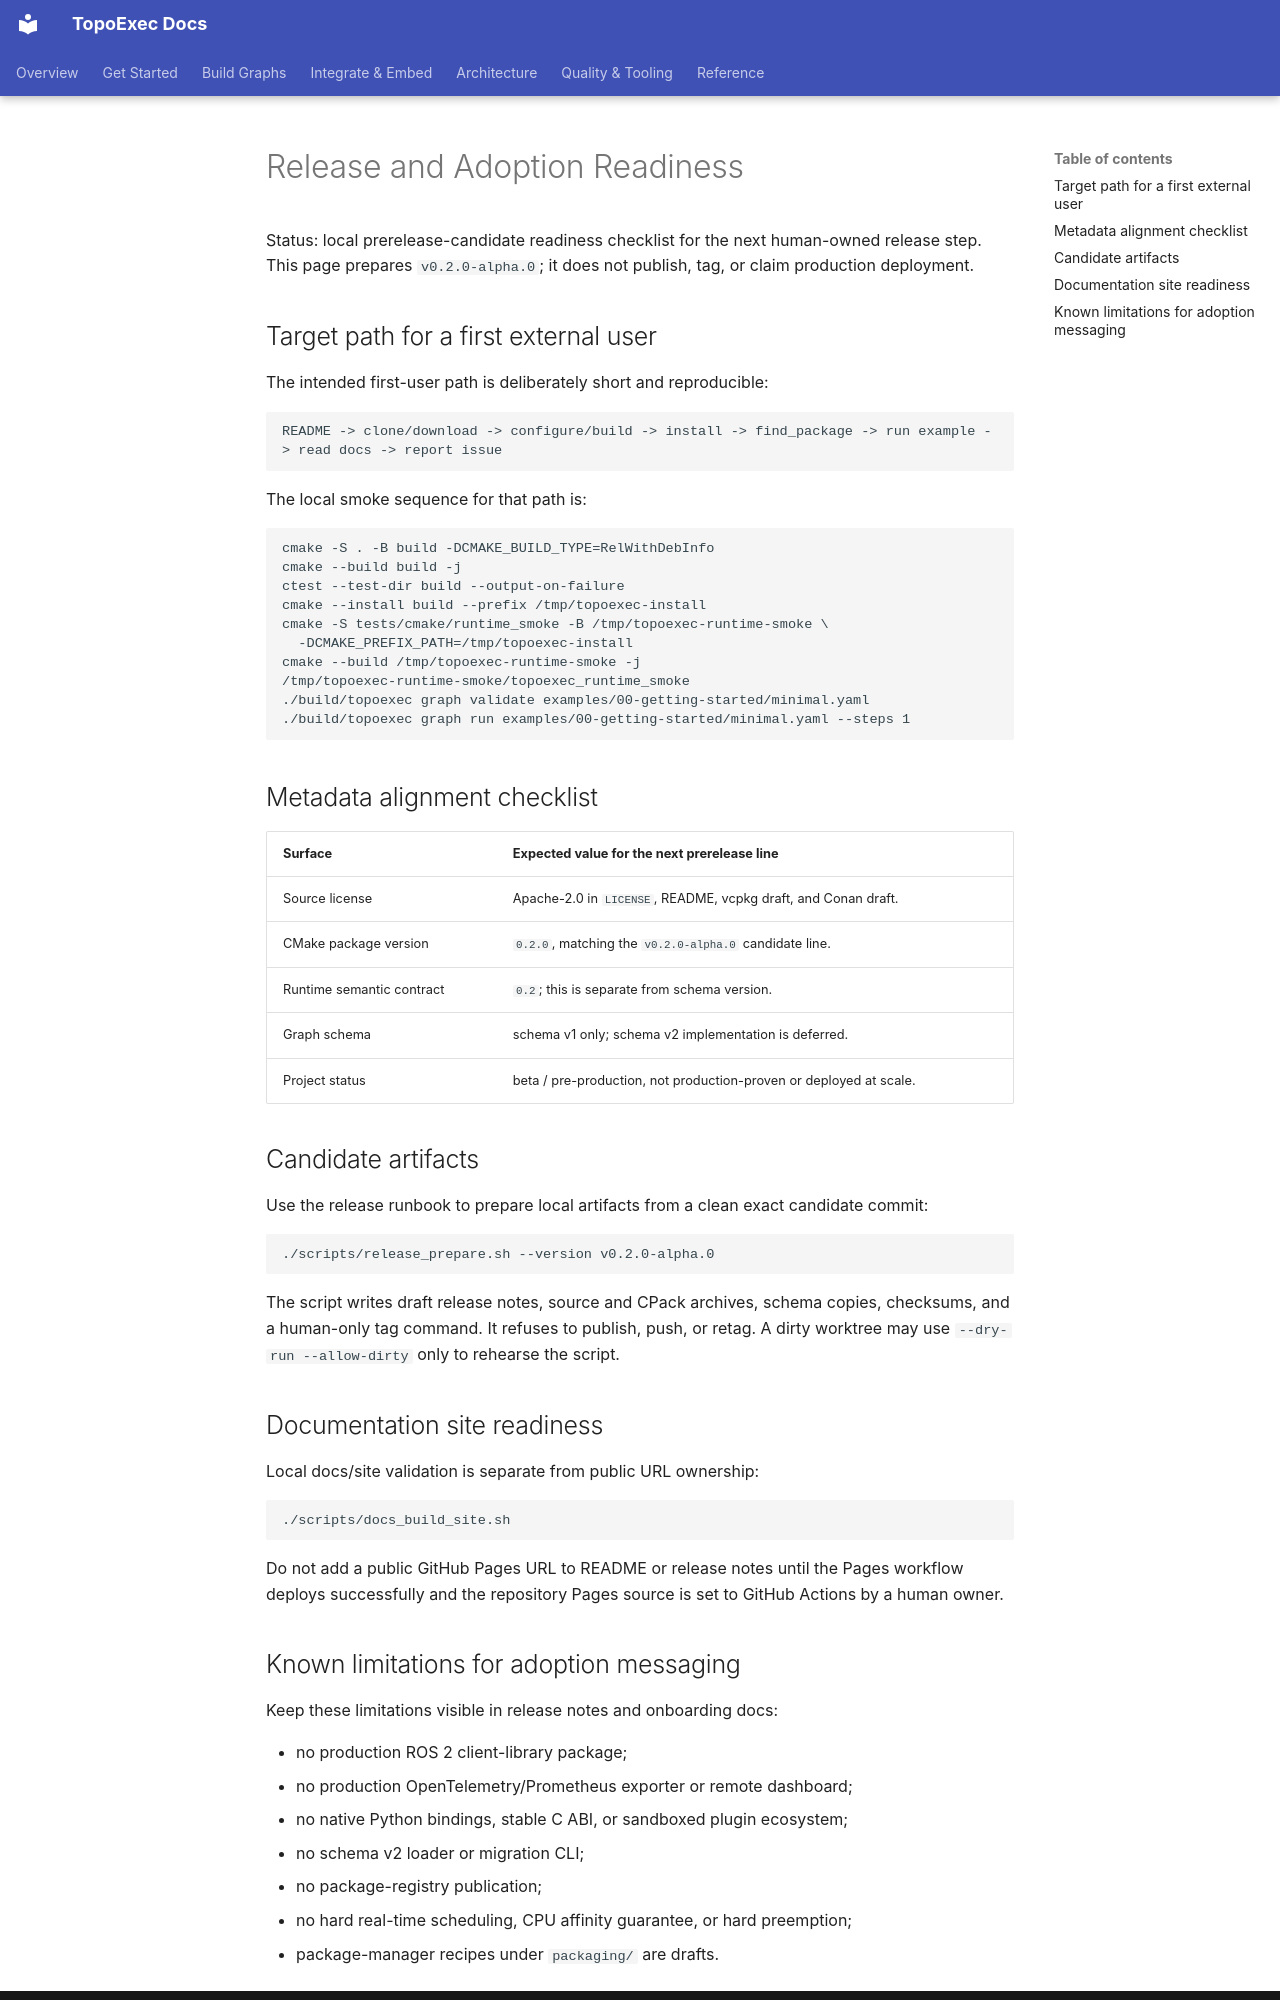

repository: sean2077/topoexec · page: 43-ci-build-release-tools/adoption-readiness/index.html · generator: mkdocs

# Release and Adoption Readiness

Status: local prerelease-candidate readiness checklist for the next human-owned
release step. This page prepares `v0.2.0-alpha.0`; it does not publish, tag, or
claim production deployment.

## Target path for a first external user

The intended first-user path is deliberately short and reproducible:

```text
README -> clone/download -> configure/build -> install -> find_package -> run example -> read docs -> report issue
```

The local smoke sequence for that path is:

```bash
cmake -S . -B build -DCMAKE_BUILD_TYPE=RelWithDebInfo
cmake --build build -j
ctest --test-dir build --output-on-failure
cmake --install build --prefix /tmp/topoexec-install
cmake -S tests/cmake/runtime_smoke -B /tmp/topoexec-runtime-smoke \
  -DCMAKE_PREFIX_PATH=/tmp/topoexec-install
cmake --build /tmp/topoexec-runtime-smoke -j
/tmp/topoexec-runtime-smoke/topoexec_runtime_smoke
./build/topoexec graph validate examples/00-getting-started/minimal.yaml
./build/topoexec graph run examples/00-getting-started/minimal.yaml --steps 1
```

## Metadata alignment checklist

| Surface | Expected value for the next prerelease line |
| --- | --- |
| Source license | Apache-2.0 in `LICENSE`, README, vcpkg draft, and Conan draft. |
| CMake package version | `0.2.0`, matching the `v0.2.0-alpha.0` candidate line. |
| Runtime semantic contract | `0.2`; this is separate from schema version. |
| Graph schema | schema v1 only; schema v2 implementation is deferred. |
| Project status | beta / pre-production, not production-proven or deployed at scale. |

## Candidate artifacts

Use the release runbook to prepare local artifacts from a clean exact candidate
commit:

```bash
./scripts/release_prepare.sh --version v0.2.0-alpha.0
```

The script writes draft release notes, source and CPack archives, schema copies,
checksums, and a human-only tag command. It refuses to publish, push, or retag.
A dirty worktree may use `--dry-run --allow-dirty` only to rehearse the script.

## Documentation site readiness

Local docs/site validation is separate from public URL ownership:

```bash
./scripts/docs_build_site.sh
```

Do not add a public GitHub Pages URL to README or release notes until the Pages
workflow deploys successfully and the repository Pages source is set to GitHub
Actions by a human owner.
